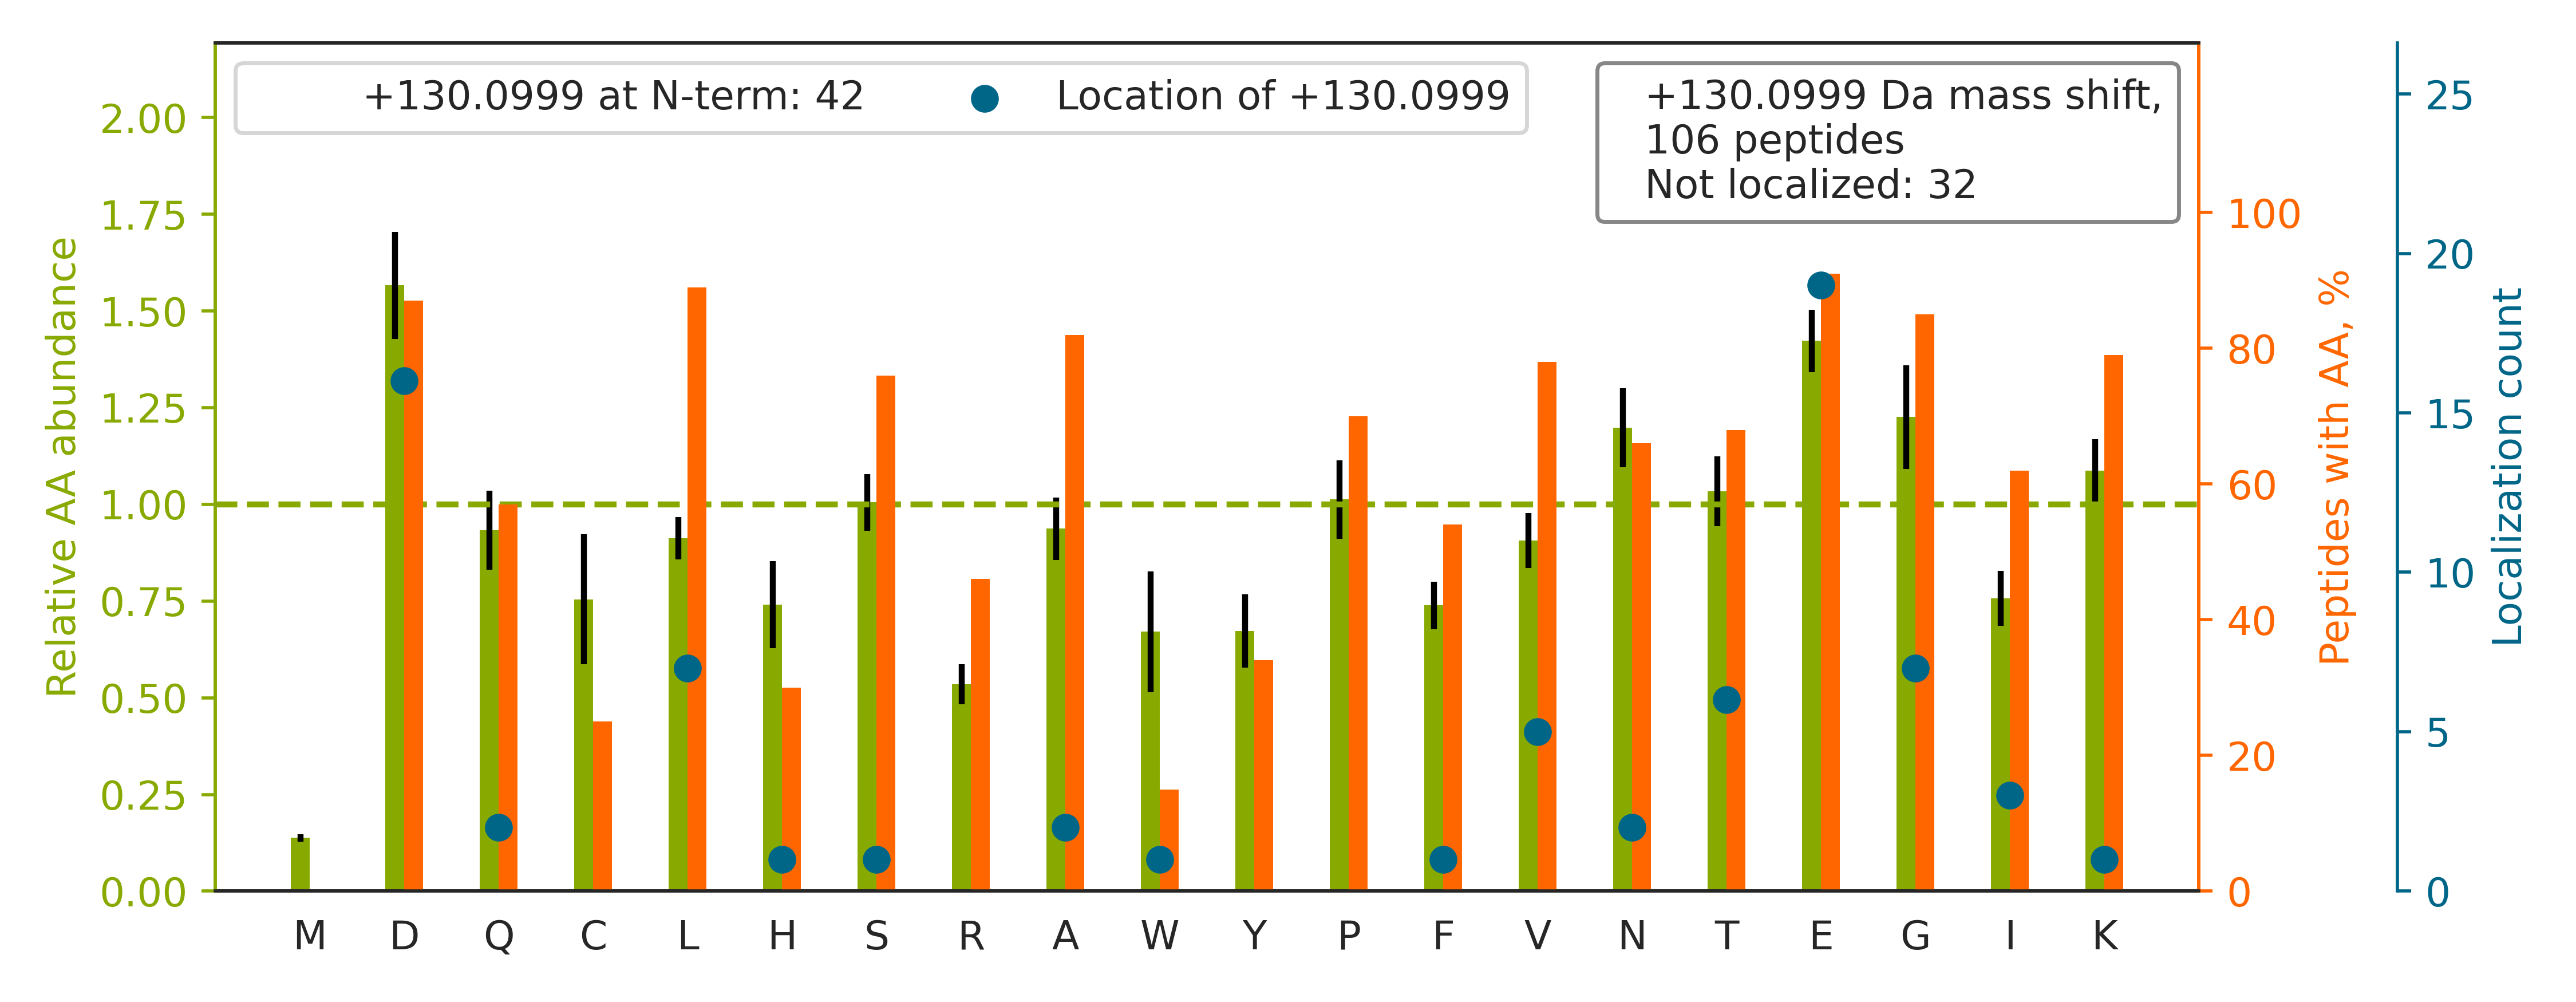

The file beside this chart, header and first rows:
top isoform	localization score	spectrum
K.GDGGGAGGGGGGGGSGGGGSGGGGGGGSSRPPAPQENT…		56CPTAC_COprospective_W_VU_20160303_01CO…
K.N[+130]PFGLVPVLENSQGQLIYESAITCEYLDEAYP…	0.03959	67CPTAC_COprospective_W_VU_20160324_16CO…
K.SEAAVPPWVD[+130]TNDEETIQQQILALSADKR.N	0.8527	65CPTAC_COprospective_W_VU_20160322_05CO…
K.L[+130]GNNCVFAPADVTSEKDVQTALALAK.G	1	52CPTAC_COprospective_W_VU_20160223_11CO…
K.FISDKD[+130]ASIVGFFDDSFSEAHSEFLK.A	0.5204	52CPTAC_COprospective_W_VU_20160223_11CO…
K.LELSDNIISGGLEVLAEKCPNLTYLNLSGNK.I		88CPTAC_COprospective_W_VU_20160705_11CO…
K.IEDELITFVCETASATCPVVHKDGIDLAGFK.M		52CPTAC_COprospective_W_VU_20160223_11CO…
K.HEAFESDLAAHQDRVEQIAAIAQE[+130]LNELDYYD…	0.9992	51CPTAC_COprospective_W_VU_20160215_16CO…
R.T[+130]QTVCNFTDGALVQHQEWDGKESTITR.K	0.9887	85CPTAC_COprospective_W_VU_20160630_11CO…
K.N[+130]HEEEVKGLQAQIASSGLTVEVDAPK.S	0.0005186	87CPTAC_COprospective_W_VU_20160701_09CO…
K.F[+130]PVFNPATEEELCQVEEGDKEDVDK.A	0.9374	77CPTAC_COprospective_W_VU_20160504_11CO…
K.ADYQAVDDEIEANLEEFDISEDDIDDGFRR.L		76CPTAC_COprospective_W_VU_20160502_11CO…
K.T[+130]FPTVNPSTGEVICQVAEGDKEDVDK.A	0.9996	89CPTAC_COprospective_W_VU_20160707_11CO…
K.A[+130]LAAAGYDVEKNNSR.I	1	88CPTAC_COprospective_W_VU_20160705_11CO…
K.V[+130]GNPFELDTQQGPQVDKEQFER.V	0.9999	87CPTAC_COprospective_W_VU_20160701_09CO…
K.FGYVD[+130]FESAEDLEKALELTGLK.V	0.5406	35CPTAC_COprospective_W_VU_20150901_16CO…
K.KYPTDGSEIVLLTDGEDNTISGCFNEVK.Q		63CPTAC_COprospective_W_VU_20160316_11CO…
K.ISENSYSLDD[+130]LEIGPGQLSSSTFDSEKNESR.…	0.7555	49CPTAC_COprospective_W_VU_20151222_11CO…
K.L[+130]EGDLKDLELQADSAIK.G	0.9274	35CPTAC_COprospective_W_VU_20150901_16CO…
K.KEPVGDDESVPENVLSFDDLTADALANLK.V		56CPTAC_COprospective_W_VU_20160303_01CO…
K.SPIFGPEEVNSVEGNSVSITCYYPPTSVNR.H		16CPTAC_COprospective_W_VU_20151102_09CO…
K.I[+130]QALQQQADEAEDRAQGLQR.E	1	84CPTAC_COprospective_W_VU_20160916_05CO…
K.L[+130]FIGGLSFETTDDSLREHFEK.W	0.9743	35CPTAC_COprospective_W_VU_20150901_16CO…
K.G[+130]VNLPGAAVDLPAVSEKDIQDLK.F	0.996	52CPTAC_COprospective_W_VU_20160223_11CO…
K.L[+130]LEAHEEQNVDSYTESVKEYDSISR.L	0.9544	88CPTAC_COprospective_W_VU_20160705_11CO…
K.LVQDVANNTNEEAGDGTTTATVLAR.S		54CPTAC_COprospective_W_VU_20160226_01CO…
K.G[+130]ISLNPEQWSQLKEQISDIDDAVR.K	0.9996	67CPTAC_COprospective_W_VU_20160324_16CO…
K.LAADEDDDDDDEEDDDEDDDDDDFDDEEAEEKAPVK.K		81CPTAC_COprospective_W_VU_20160915_11CO…
K.VDVDEYDENKFVDEEDGGDGQAGPDEGEVDSCLR.Q		62CPTAC_COprospective_W_VU_20160311_05CO…
K.KD[+130]QVTAQEIFQDNHEDGPTAK.K	0.745	85CPTAC_COprospective_W_VU_20160630_11CO…
R.G[+130]AGTGGLGLAIEGPSEAK.M	1	63CPTAC_COprospective_W_VU_20160316_11CO…
K.I[+130]SELDAFLKEPALNEANLSNLK.A	0.864	54CPTAC_COprospective_W_VU_20160226_01CO…
K.K[+130]VLGAFSDGLAHLDNLK.G	0.9999	24CPTAC_COprospective_W_VU_20150215_01CO…
K.T[+130]QLEELEDELQATEDAK.L	0.8333	63CPTAC_COprospective_W_VU_20160316_11CO…
K.CPDYTCPITFSSPAD[+130]ITILLDGSASVGSHNFD…	0.6746	28CPTAC_COprospective_W_VU_20150810_05CO…
K.VVD[+130]YTTAKEFADSLGIPFLETSAK.N	0.8871	27CPTAC_COprospective_W_VU_20150810_22CO…
K.NIILEEGKE[+130]ILVGDVGQTVDDPYATFVK.M	0.7549	67CPTAC_COprospective_W_VU_20160324_16CO…
K.LTIE[+130]STPFNVAEGKEVLLLAHNLPQNR.I	0.5793	31CPTAC_COprospective_W_VU_20150810_11CO…
K.T[+130]PVKEPNSENVDISSGGGVTGWK.S	0.6994	67CPTAC_COprospective_W_VU_20160324_16CO…
R.NDEE[+130]LNKLLGGVTIAQGGVLPNIQAVLLPK.K	0.6856	67CPTAC_COprospective_W_VU_20160324_16CO…
K.Q[+130]AAPVTLQLLFLDGEEALKEWGPK.D	1	28CPTAC_COprospective_W_VU_20150810_05CO…
K.SDLDTSKPLSEKPITHKVEEEDGK.T		65CPTAC_COprospective_W_VU_20160322_05CO…
K.KE[+130]IEELQSQAQALSQEGK.S	0.6056	34CPTAC_COprospective_W_VU_20150824_11CO…
K.KE[+130]QWYAGINPSDGINSEVLEAIR.V	0.9796	49CPTAC_COprospective_W_VU_20151222_11CO…
K.HEAFESDLAAHQDRVEQIAAIAQELNELDYYDSPSVNA…		67CPTAC_COprospective_W_VU_20160324_16CO…
K.D[+130]GLVSLLTTSEGADEPQRLQFPLPTAQR.S	1	35CPTAC_COprospective_W_VU_20150901_16CO…
K.L[+130]FEAEEQDLFKDIQSLPR.N	0.9961	89CPTAC_COprospective_W_VU_20160707_11CO…
K.KFDDGEDPLDAESQQGGGGNPFHR.S		52CPTAC_COprospective_W_VU_20160223_11CO…
K.AEGDLGPSWVCGFSNLESQVLEKR.A		87CPTAC_COprospective_W_VU_20160701_09CO…
K.KGE[+130]PGPPDADGPLYLPYK.T	0.8722	60CPTAC_COprospective_W_VU_20160311_27CO…
K.KGTVVYGE[+130]PITASLGTDGSHYWSK.N	0.8958	88CPTAC_COprospective_W_VU_20160705_11CO…
R.GVAALTSD[+130]PAVQAIVLDTASDVLDK.A	0.9151	58CPTAC_COprospective_W_VU_20160318_11CO…
K.GEDEDKGPPCGPVNCNEK.I		58CPTAC_COprospective_W_VU_20160318_11CO…
K.L[+130]FVGGIKEDTEEHHLR.D	1	87CPTAC_COprospective_W_VU_20160701_09CO…
R.A[+130]SQSVSSYLAWYQQKPGQAPR.L	1.0	03CPTAC_COprospective_W_VU_20150624_05CO…
K.G[+130]VVPLAGTDGETTTQGLDGLSER.C	0.9926	83CPTAC_COprospective_W_VU_20160524_05CO…
K.REDAITQQNTIQNEAVNLLDPGSSYLLQEPPR.T		90CPTAC_COprospective_W_VU_20160728_11CO…
K.L[+130]QEQLEKAEDGSSSK.E	0.9926	88CPTAC_COprospective_W_VU_20160705_11CO…
K.I[+130]FVGGIKEDTEEYNLR.D	1	45CPTAC_COprospective_W_VU_20151202_05CO…
K.LDGETTDLQDQIAELQAQIDELKLQLAK.K		33CPTAC_COprospective_W_VU_20150818_11CO…
... 46 more rows
